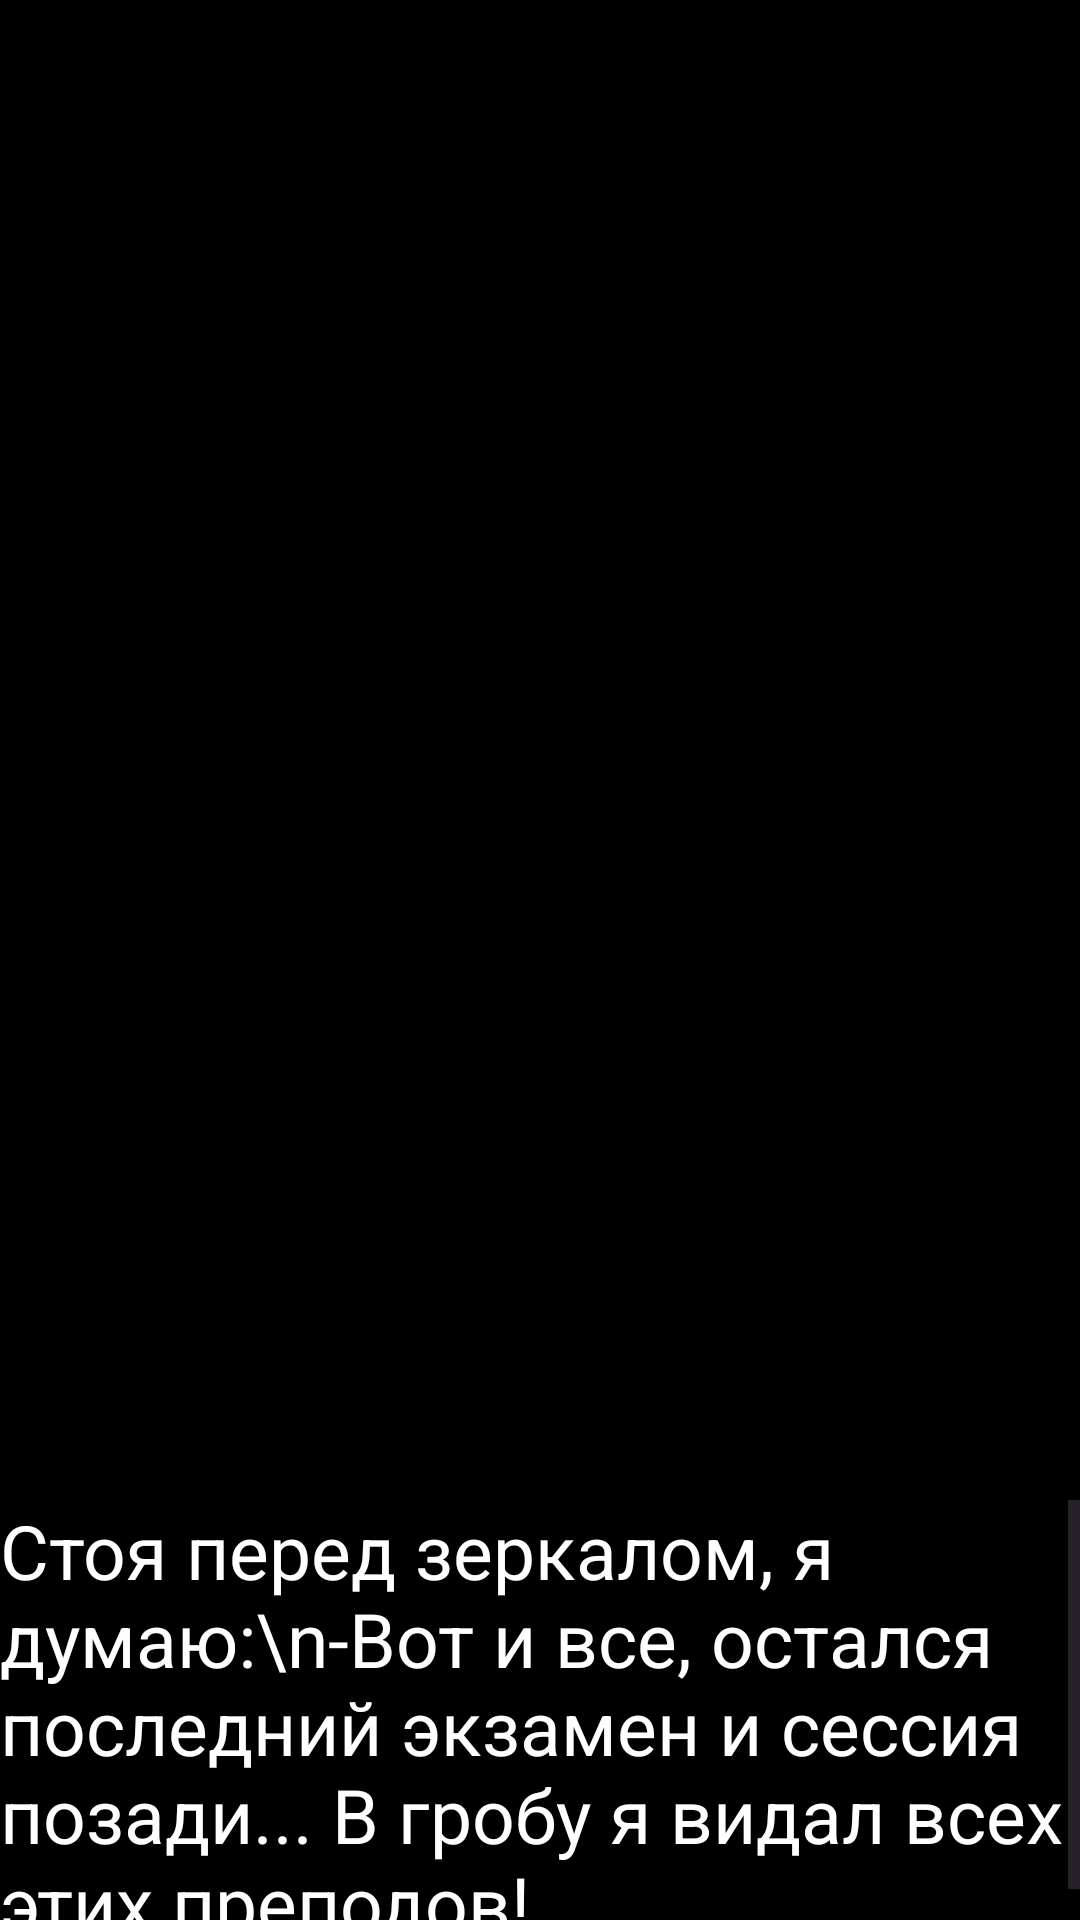

Layout XML and referenced resources for this Android screen:
<!-- AndroidManifest.xml: application theme Theme.TextQuest -->
<!-- res/layout/activity_phase1.xml -->
<?xml version="1.0" encoding="utf-8"?>
<LinearLayout xmlns:android="http://schemas.android.com/apk/res/android"
    xmlns:app="http://schemas.android.com/apk/res-auto"
    xmlns:tools="http://schemas.android.com/tools"
    android:layout_width="match_parent"
    android:layout_height="match_parent"
    tools:context=".phase1"
    android:background="@color/black"
    android:orientation="vertical">

    <ImageView
        android:layout_width="match_parent"
        android:layout_height="500dp"
        android:scaleType="fitXY"
        android:src="@drawable/hero"
        ></ImageView>
    <ScrollView
        android:layout_width="match_parent"
        android:layout_height="140dp">
    <TextView
        android:id="@+id/tv"
        android:layout_width="match_parent"
        android:layout_height="140dp"
        android:text="Стоя перед зеркалом, я думаю:\n-Вот и все, остался последний экзамен и сессия позади... В гробу я видал всех этих преподов!"
        android:textColor="@color/white"
        android:textSize="25sp"
        ></TextView>
    </ScrollView>

    <androidx.appcompat.widget.AppCompatButton
        android:id="@+id/next_btn"
        android:layout_width="100dp"
        android:layout_height="50dp"
        android:layout_gravity="right"
        android:text="Далее"
        android:textColor="@color/white"
        android:background="@color/green"></androidx.appcompat.widget.AppCompatButton>


</LinearLayout>
<!-- resources referenced by this layout -->
<resources>
  <color name="black">#FF000000</color>
  <color name="green">#539853</color>
  <color name="white">#FFFFFFFF</color>
  <style name="Theme.TextQuest" parent="Base.Theme.TextQuest" />
  <style name="Base.Theme.TextQuest" parent="Theme.Material3.DayNight.NoActionBar">
          
          
      </style>
</resources>
